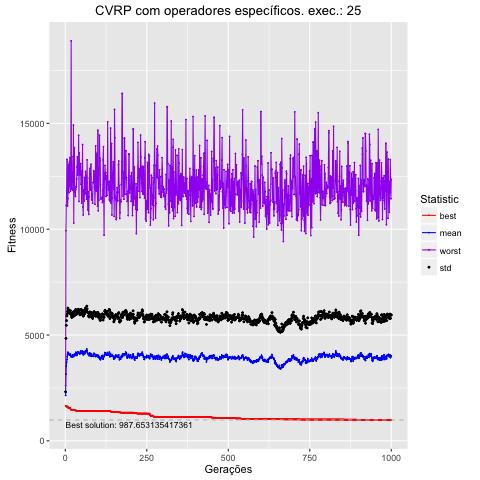

Data behind this chart, as committed beside it:
, Total, Media, DesvPad, Minimo, Maximo
1, 2146152, 2146, 167.5, 1652, 2624
2, 3153181, 3153, 1690, 1624, 9930
3, 3530225, 3530, 1930, 1624, 11126
4, 3710385, 3710, 1970, 1624, 11810
5, 3841483, 3841, 2059, 1618, 13299
6, 3974677, 3975, 2033, 1618, 13201
7, 4084372, 4084, 2033, 1618, 11095
8, 4186809, 4187, 2086, 1618, 11444
9, 4123499, 4123, 2071, 1553, 13067
10, 4141972, 4142, 2058, 1552, 12058
11, 4103513, 4104, 2028, 1549, 11725
12, 4073722, 4074, 2016, 1549, 12820
13, 4042384, 4042, 1974, 1549, 13155
14, 4047557, 4048, 2020, 1549, 13387
15, 4060021, 4060, 2020, 1549, 12010
16, 4097839, 4098, 2052, 1487, 11799
17, 4029153, 4029, 1990, 1487, 13307
18, 3979966, 3980, 2010, 1487, 18896
19, 3957579, 3958, 1948, 1452, 11901
20, 3948572, 3949, 1882, 1452, 13436
21, 3962478, 3962, 1898, 1452, 12364
22, 4053681, 4054, 1939, 1452, 12690
23, 3979185, 3979, 1908, 1452, 11856
24, 4026524, 4027, 2007, 1452, 11923
25, 4068812, 4069, 2020, 1452, 14919
26, 3983782, 3984, 1910, 1452, 10291
27, 4082228, 4082, 2033, 1452, 13078
28, 4065189, 4065, 1955, 1452, 13856
29, 4092083, 4092, 1910, 1452, 11992
30, 4052471, 4052, 1880, 1452, 11750
31, 4037612, 4038, 1952, 1452, 11547
32, 4182684, 4183, 2028, 1452, 11884
33, 4118942, 4119, 2004, 1415, 11993
34, 4166943, 4167, 1984, 1415, 11996
35, 4037757, 4038, 1945, 1415, 12374
36, 4064169, 4064, 1988, 1415, 12935
37, 4138696, 4139, 1965, 1415, 13418
38, 4188029, 4188, 1945, 1415, 12558
39, 4182961, 4183, 2022, 1415, 12937
40, 4205458, 4205, 2010, 1415, 13051
41, 4160919, 4161, 1979, 1415, 14440
42, 4134432, 4134, 1937, 1411, 11310
43, 4170319, 4170, 1982, 1411, 13603
44, 4110108, 4110, 1891, 1411, 12811
45, 4112038, 4112, 1845, 1411, 12565
46, 4173891, 4174, 1854, 1411, 12657
47, 4247569, 4248, 1966, 1411, 13101
48, 4236373, 4236, 1971, 1411, 12125
49, 4163979, 4164, 1898, 1411, 12552
50, 4136862, 4137, 1848, 1411, 11238
51, 4185702, 4186, 1877, 1411, 12747
52, 4240221, 4240, 1930, 1411, 12747
53, 4182930, 4183, 1976, 1411, 13999
54, 4138672, 4139, 1898, 1411, 11037
55, 4066592, 4067, 1824, 1411, 10676
56, 4079918, 4080, 1832, 1411, 11857
57, 4212560, 4213, 1933, 1411, 11857
58, 4122864, 4123, 1859, 1411, 11318
59, 4176668, 4177, 1914, 1411, 12442
60, 4117107, 4117, 1891, 1411, 11667
... 940 more rows
